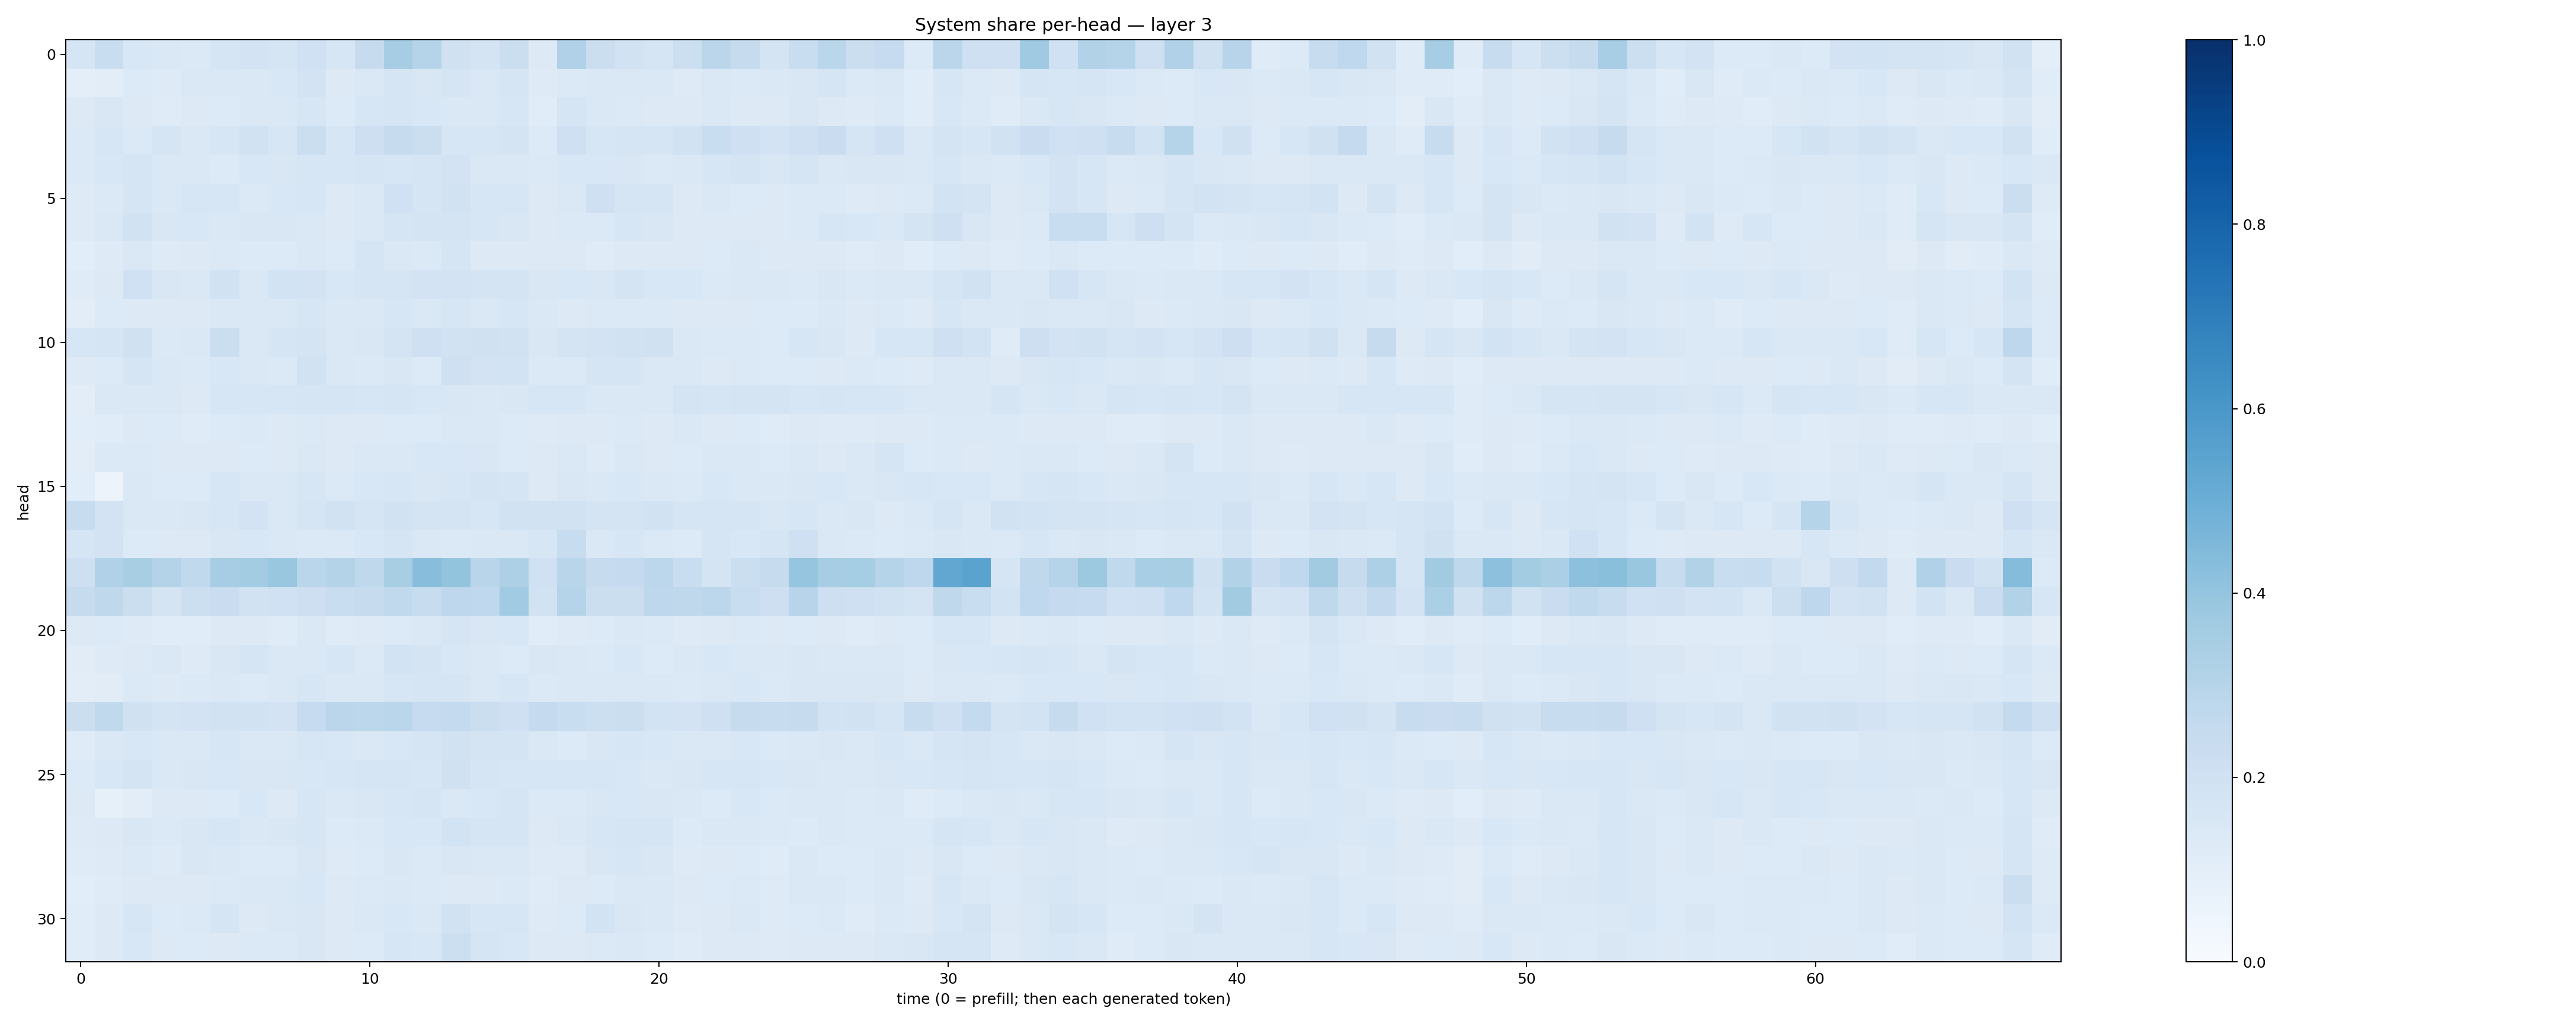

The data file committed next to this chart (first rows):
0.16426948, 0.23059976, 0.15317038, 0.14360201, 0.13897422, 0.16900852, 0.18233532, 0.16440436, 0.19951119, 0.16174336, 0.24254343, 0.35068315, 0.29781088, 0.19668728, 0.17573005, 0.21943496, 0.13207059, 0.31723076, 0.22482881, 0.18829814, 0.1715376, 0.21728213, 0.2826769, 0.24307668
0.09471, 0.1051, 0.1343, 0.1233, 0.1439, 0.1448, 0.1424, 0.1538, 0.1805, 0.1313, 0.1471, 0.1659, 0.1508, 0.1684, 0.1412, 0.1651, 0.1235, 0.1382, 0.1451, 0.1443, 0.1452, 0.1228, 0.1435, 0.1396
0.1318, 0.1514, 0.1301, 0.121, 0.1287, 0.1338, 0.1438, 0.1418, 0.1597, 0.1358, 0.1597, 0.1661, 0.1555, 0.1479, 0.1407, 0.1569, 0.1149, 0.1684, 0.1421, 0.1392, 0.1281, 0.1255, 0.1454, 0.1288
0.1396, 0.1592, 0.1376, 0.1705, 0.141, 0.1633, 0.1907, 0.1612, 0.221, 0.1576, 0.2116, 0.246, 0.222, 0.1597, 0.1626, 0.1736, 0.1367, 0.2083, 0.1586, 0.1716, 0.1655, 0.1902, 0.2336, 0.2047
0.1399, 0.1559, 0.1648, 0.145, 0.1435, 0.1356, 0.1536, 0.1493, 0.1602, 0.1568, 0.1697, 0.1617, 0.1657, 0.1832, 0.1431, 0.1434, 0.138, 0.1547, 0.1553, 0.1494, 0.1394, 0.1425, 0.1614, 0.1738
0.1226, 0.1386, 0.1707, 0.1409, 0.1624, 0.164, 0.1371, 0.1533, 0.157, 0.1263, 0.1463, 0.2005, 0.1708, 0.1943, 0.1577, 0.1569, 0.1268, 0.1481, 0.2074, 0.1664, 0.1658, 0.1296, 0.141, 0.136
0.1226, 0.1475, 0.1903, 0.1518, 0.1541, 0.1461, 0.1515, 0.1508, 0.1464, 0.1309, 0.1409, 0.1649, 0.1792, 0.1751, 0.1566, 0.1495, 0.1306, 0.1388, 0.1384, 0.1636, 0.1491, 0.1255, 0.1296, 0.1317
0.1086, 0.1215, 0.1478, 0.1229, 0.1263, 0.1376, 0.1364, 0.1343, 0.1473, 0.1338, 0.167, 0.1461, 0.1402, 0.1686, 0.1302, 0.126, 0.1298, 0.128, 0.1183, 0.1284, 0.1261, 0.1281, 0.1339, 0.1475
0.1175, 0.1324, 0.2009, 0.1515, 0.1422, 0.1893, 0.148, 0.1867, 0.1835, 0.153, 0.1698, 0.1714, 0.1797, 0.18, 0.1763, 0.1789, 0.1511, 0.1533, 0.1523, 0.1773, 0.1536, 0.1531, 0.1377, 0.1447
0.102, 0.1365, 0.1318, 0.1282, 0.1299, 0.1455, 0.1449, 0.1463, 0.157, 0.1421, 0.1412, 0.1579, 0.1422, 0.1565, 0.1433, 0.16, 0.1447, 0.1296, 0.1377, 0.1385, 0.1388, 0.1251, 0.1315, 0.1291
0.1614, 0.166, 0.1975, 0.1398, 0.148, 0.2205, 0.1484, 0.1705, 0.1728, 0.1477, 0.1496, 0.179, 0.2033, 0.1926, 0.1986, 0.1943, 0.1515, 0.1719, 0.18, 0.1929, 0.1964, 0.1464, 0.1377, 0.1378
0.1218, 0.1344, 0.1691, 0.1406, 0.1398, 0.1546, 0.1439, 0.1397, 0.1947, 0.1477, 0.1394, 0.1517, 0.1365, 0.2039, 0.18, 0.186, 0.1399, 0.1373, 0.1692, 0.1664, 0.1415, 0.1423, 0.1306, 0.1367
0.102, 0.1463, 0.1483, 0.1463, 0.1306, 0.16, 0.1614, 0.1625, 0.1664, 0.1663, 0.1632, 0.1652, 0.1543, 0.1496, 0.1479, 0.1504, 0.16, 0.1626, 0.1444, 0.1464, 0.1419, 0.1748, 0.165, 0.1722
0.1089, 0.1142, 0.1255, 0.1345, 0.1206, 0.1348, 0.1379, 0.1277, 0.1369, 0.1264, 0.1271, 0.1334, 0.1352, 0.1481, 0.1431, 0.1342, 0.1248, 0.1296, 0.1284, 0.1398, 0.1298, 0.1441, 0.1296, 0.1352
0.1031, 0.1385, 0.1391, 0.1289, 0.1277, 0.1287, 0.1333, 0.1294, 0.1424, 0.1318, 0.1467, 0.146, 0.1537, 0.1543, 0.1493, 0.1332, 0.1288, 0.1452, 0.1215, 0.1475, 0.1259, 0.1358, 0.1443, 0.1459
0.1071, 0.05847, 0.1477, 0.1343, 0.136, 0.1599, 0.1464, 0.148, 0.1591, 0.1384, 0.1546, 0.1607, 0.1492, 0.1594, 0.1752, 0.1648, 0.1269, 0.1499, 0.1475, 0.1539, 0.1458, 0.1368, 0.1525, 0.141
0.2411, 0.1831, 0.1456, 0.1482, 0.1487, 0.1624, 0.1804, 0.1466, 0.1647, 0.1902, 0.1663, 0.1914, 0.1719, 0.1738, 0.1622, 0.1881, 0.1877, 0.1919, 0.1763, 0.1766, 0.1915, 0.171, 0.1646, 0.1658
0.1712, 0.1824, 0.1335, 0.1281, 0.1287, 0.1518, 0.1524, 0.1431, 0.1396, 0.1391, 0.1543, 0.1659, 0.1467, 0.1391, 0.1455, 0.1446, 0.1627, 0.2355, 0.1459, 0.16, 0.1376, 0.1353, 0.1711, 0.1532
0.2143, 0.3169, 0.3427, 0.307, 0.2624, 0.3484, 0.3577, 0.3878, 0.2873, 0.3084, 0.2724, 0.3409, 0.426, 0.4011, 0.2911, 0.3257, 0.2022, 0.292, 0.2426, 0.2523, 0.2803, 0.2344, 0.1795, 0.2243
0.246, 0.2697, 0.2238, 0.1756, 0.2183, 0.2276, 0.1888, 0.2002, 0.2112, 0.2331, 0.2444, 0.2643, 0.2397, 0.2744, 0.2678, 0.3639, 0.1888, 0.3029, 0.2238, 0.2256, 0.2747, 0.2707, 0.2782, 0.2319
0.1325, 0.1331, 0.1228, 0.1142, 0.1169, 0.1273, 0.1261, 0.1196, 0.1422, 0.1179, 0.1215, 0.1355, 0.1459, 0.1647, 0.1487, 0.1552, 0.1167, 0.123, 0.1352, 0.1451, 0.1389, 0.1212, 0.1259, 0.1404
0.112, 0.1246, 0.1321, 0.1442, 0.1241, 0.1518, 0.1713, 0.1433, 0.1429, 0.1585, 0.1371, 0.1858, 0.1739, 0.1528, 0.1481, 0.1348, 0.1501, 0.1472, 0.1394, 0.1558, 0.1329, 0.1466, 0.1539, 0.1477
0.1021, 0.1107, 0.1381, 0.1325, 0.1397, 0.1452, 0.1349, 0.1442, 0.158, 0.1411, 0.141, 0.1635, 0.1669, 0.1659, 0.1423, 0.1615, 0.1371, 0.1477, 0.1477, 0.1464, 0.1416, 0.1378, 0.1411, 0.1534
0.2202, 0.2653, 0.197, 0.1789, 0.1819, 0.1916, 0.1906, 0.1802, 0.2481, 0.2832, 0.2794, 0.2889, 0.25, 0.2543, 0.2249, 0.2105, 0.2502, 0.2316, 0.2168, 0.2192, 0.1839, 0.1832, 0.2107, 0.2441
0.1192, 0.1438, 0.1559, 0.1481, 0.1482, 0.1595, 0.1432, 0.148, 0.1635, 0.1544, 0.1415, 0.1549, 0.1657, 0.1925, 0.1723, 0.1789, 0.1473, 0.1349, 0.1509, 0.1587, 0.1546, 0.1454, 0.1474, 0.1545
0.1348, 0.1553, 0.175, 0.1483, 0.149, 0.1544, 0.1519, 0.1485, 0.1549, 0.163, 0.1652, 0.1684, 0.1614, 0.1957, 0.1692, 0.1622, 0.1595, 0.1592, 0.161, 0.1557, 0.1435, 0.1492, 0.1577, 0.1592
0.1257, 0.08246, 0.102, 0.1309, 0.1289, 0.1336, 0.1534, 0.1284, 0.1585, 0.1419, 0.1499, 0.1572, 0.1692, 0.1479, 0.1549, 0.1671, 0.1386, 0.1402, 0.149, 0.1529, 0.1492, 0.1479, 0.135, 0.1552
0.1227, 0.1276, 0.1488, 0.1387, 0.1516, 0.1595, 0.1457, 0.1514, 0.1577, 0.1359, 0.1385, 0.1532, 0.1545, 0.1851, 0.1691, 0.1659, 0.1327, 0.1412, 0.1564, 0.167, 0.1686, 0.1364, 0.1431, 0.1471
0.1178, 0.1216, 0.1395, 0.1249, 0.1488, 0.1443, 0.1329, 0.1366, 0.1499, 0.1235, 0.1363, 0.1507, 0.1394, 0.1496, 0.146, 0.1417, 0.1234, 0.1223, 0.15, 0.1565, 0.1502, 0.1225, 0.1304, 0.136
0.1073, 0.1197, 0.1299, 0.1253, 0.1298, 0.1395, 0.1477, 0.1423, 0.1555, 0.1305, 0.1388, 0.1463, 0.1372, 0.1289, 0.1285, 0.1403, 0.12, 0.1295, 0.1349, 0.1442, 0.1422, 0.127, 0.1362, 0.1398
0.1145, 0.1267, 0.1566, 0.1333, 0.14, 0.1656, 0.1299, 0.1455, 0.1503, 0.1317, 0.1422, 0.1543, 0.1474, 0.1917, 0.1575, 0.1577, 0.1233, 0.1343, 0.1838, 0.1495, 0.146, 0.1229, 0.1271, 0.1429
0.116, 0.1304, 0.154, 0.1314, 0.1362, 0.1325, 0.1392, 0.1402, 0.1509, 0.1288, 0.1361, 0.1593, 0.1525, 0.2187, 0.1682, 0.1545, 0.1257, 0.1313, 0.1403, 0.1446, 0.1348, 0.1189, 0.1282, 0.1263
